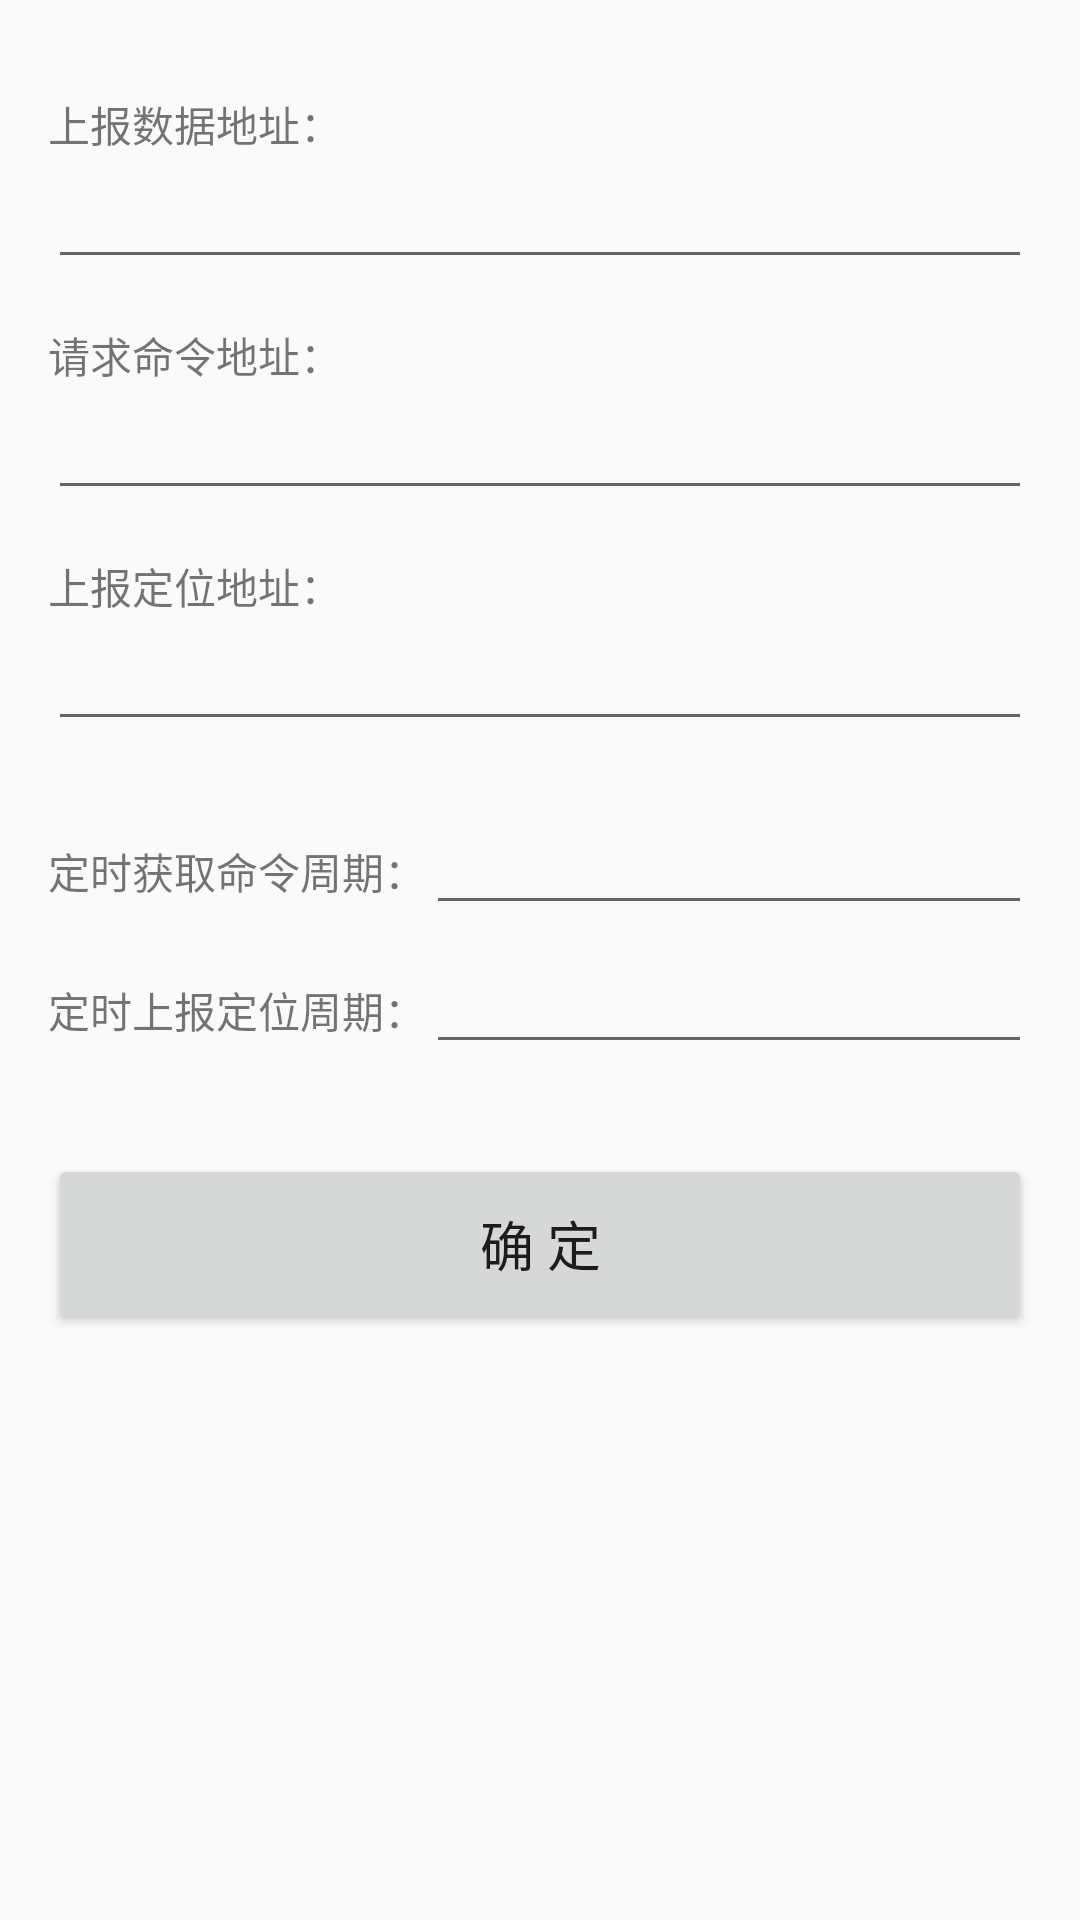

Produce the Android XML layout that renders to this screen, including the resource entries it uses.
<!-- AndroidManifest.xml: application theme AppTheme -->
<!-- res/layout/content_setting.xml -->
<?xml version="1.0" encoding="utf-8"?>

<LinearLayout xmlns:android="http://schemas.android.com/apk/res/android"
    xmlns:app="http://schemas.android.com/apk/res-auto"
    xmlns:tools="http://schemas.android.com/tools"
    android:layout_width="match_parent"
    android:layout_height="match_parent"
    android:paddingBottom="@dimen/activity_vertical_margin"
    android:paddingLeft="@dimen/activity_horizontal_margin"
    android:paddingRight="@dimen/activity_horizontal_margin"
    android:paddingTop="@dimen/activity_vertical_margin"
    android:orientation="vertical"
    app:layout_behavior="@string/appbar_scrolling_view_behavior"
    tools:context="com.highjump.guardhelper.SettingActivity"
    tools:showIn="@layout/activity_setting">

    <TextView
        android:layout_width="wrap_content"
        android:layout_height="wrap_content"
        android:layout_marginTop="@dimen/setting_margin_top"
        android:text="上报数据地址："/>
    <EditText
        android:id="@+id/edit_uploadaddr"
        android:layout_width="match_parent"
        android:layout_height="wrap_content"
        android:inputType="text"/>

    <TextView
        android:layout_width="wrap_content"
        android:layout_height="wrap_content"
        android:layout_marginTop="@dimen/setting_margin_top"
        android:text="请求命令地址："/>
    <EditText
        android:id="@+id/edit_orderaddr"
        android:layout_width="match_parent"
        android:layout_height="wrap_content"
        android:inputType="text"/>

    <TextView
        android:layout_width="wrap_content"
        android:layout_height="wrap_content"
        android:layout_marginTop="@dimen/setting_margin_top"
        android:text="上报定位地址："/>
    <EditText
        android:id="@+id/edit_locationaddr"
        android:layout_width="match_parent"
        android:layout_height="wrap_content"
        android:inputType="text"/>

    <LinearLayout
        android:layout_width="match_parent"
        android:layout_height="wrap_content"
        android:layout_marginTop="20dp">
        <TextView
            android:layout_width="wrap_content"
            android:layout_height="wrap_content"
            android:text="定时获取命令周期："/>
        <EditText
            android:id="@+id/edit_orderinterval"
            android:layout_width="match_parent"
            android:layout_height="wrap_content"
            android:inputType="number"/>
    </LinearLayout>
    <LinearLayout
        android:layout_width="match_parent"
        android:layout_height="wrap_content"
        android:layout_marginTop="5dp">
        <TextView
            android:layout_width="wrap_content"
            android:layout_height="wrap_content"
            android:text="定时上报定位周期："/>
        <EditText
            android:id="@+id/edit_locationinterval"
            android:layout_width="match_parent"
            android:layout_height="wrap_content"
            android:inputType="number"/>
    </LinearLayout>

    <Button
        android:id="@+id/but_set"
        android:layout_width="match_parent"
        android:layout_height="@dimen/login_but_height"
        android:layout_marginTop="30dp"
        android:text="确 定"
        android:textSize="@dimen/login_but_text_size"  />

</LinearLayout>
<!-- res/layout/activity_setting.xml (included above) -->
<?xml version="1.0" encoding="utf-8"?>

<android.support.design.widget.CoordinatorLayout xmlns:android="http://schemas.android.com/apk/res/android"
    xmlns:app="http://schemas.android.com/apk/res-auto"
    xmlns:tools="http://schemas.android.com/tools"
    android:layout_width="match_parent"
    android:layout_height="match_parent"
    android:fitsSystemWindows="true"
    tools:context="com.highjump.guardhelper.SettingActivity">

    <include
        layout="@layout/app_bar_other"
        android:layout_width="match_parent"
        android:layout_height="wrap_content" />

    <include layout="@layout/content_setting" />

</android.support.design.widget.CoordinatorLayout>
<!-- res/layout/app_bar_other.xml (included above) -->
<?xml version="1.0" encoding="utf-8"?>

<android.support.design.widget.AppBarLayout
    xmlns:android="http://schemas.android.com/apk/res/android"
    xmlns:app="http://schemas.android.com/apk/res-auto"
    android:layout_width="match_parent"
    android:layout_height="wrap_content"
    android:theme="@style/AppTheme.AppBarOverlay">

    <android.support.v7.widget.Toolbar
        android:id="@+id/toolbar"
        android:layout_width="match_parent"
        android:layout_height="?attr/actionBarSize"
        android:background="?attr/colorPrimary"
        app:popupTheme="@style/AppTheme.PopupOverlay">
\
        <TextView
            android:id="@+id/text_tb_username"
            android:layout_width="wrap_content"
            android:layout_height="wrap_content"
            android:layout_gravity="right"
            android:layout_marginRight="@dimen/tb_right_margin"
            android:text="警号：23235235"
            android:textSize="@dimen/tb_text_size"/>

    </android.support.v7.widget.Toolbar>

</android.support.design.widget.AppBarLayout>
<!-- resources referenced by this layout -->
<resources>
  <dimen name="activity_horizontal_margin">16dp</dimen>
  <dimen name="activity_vertical_margin">16dp</dimen>
  <dimen name="login_but_height">60dp</dimen>
  <dimen name="login_but_text_size">18sp</dimen>
  <dimen name="setting_margin_top">15dp</dimen>
  <dimen name="tb_right_margin">20dp</dimen>
  <dimen name="tb_text_size">18sp</dimen>
  <style name="AppTheme.AppBarOverlay" parent="ThemeOverlay.AppCompat.Light" />
  <style name="AppTheme.PopupOverlay" parent="ThemeOverlay.AppCompat.Light" />
  <style name="AppTheme" parent="Theme.AppCompat.Light.DarkActionBar">
          
          <item name="colorPrimary">@color/colorPrimary</item>
          <item name="colorPrimaryDark">@color/colorPrimaryDark</item>
          <item name="colorAccent">@color/colorAccent</item>
      </style>
  <color name="colorPrimary">#d6d7d7</color>
  <color name="colorPrimaryDark">#303F9F</color>
  <color name="colorAccent">#FF4081</color>
</resources>
